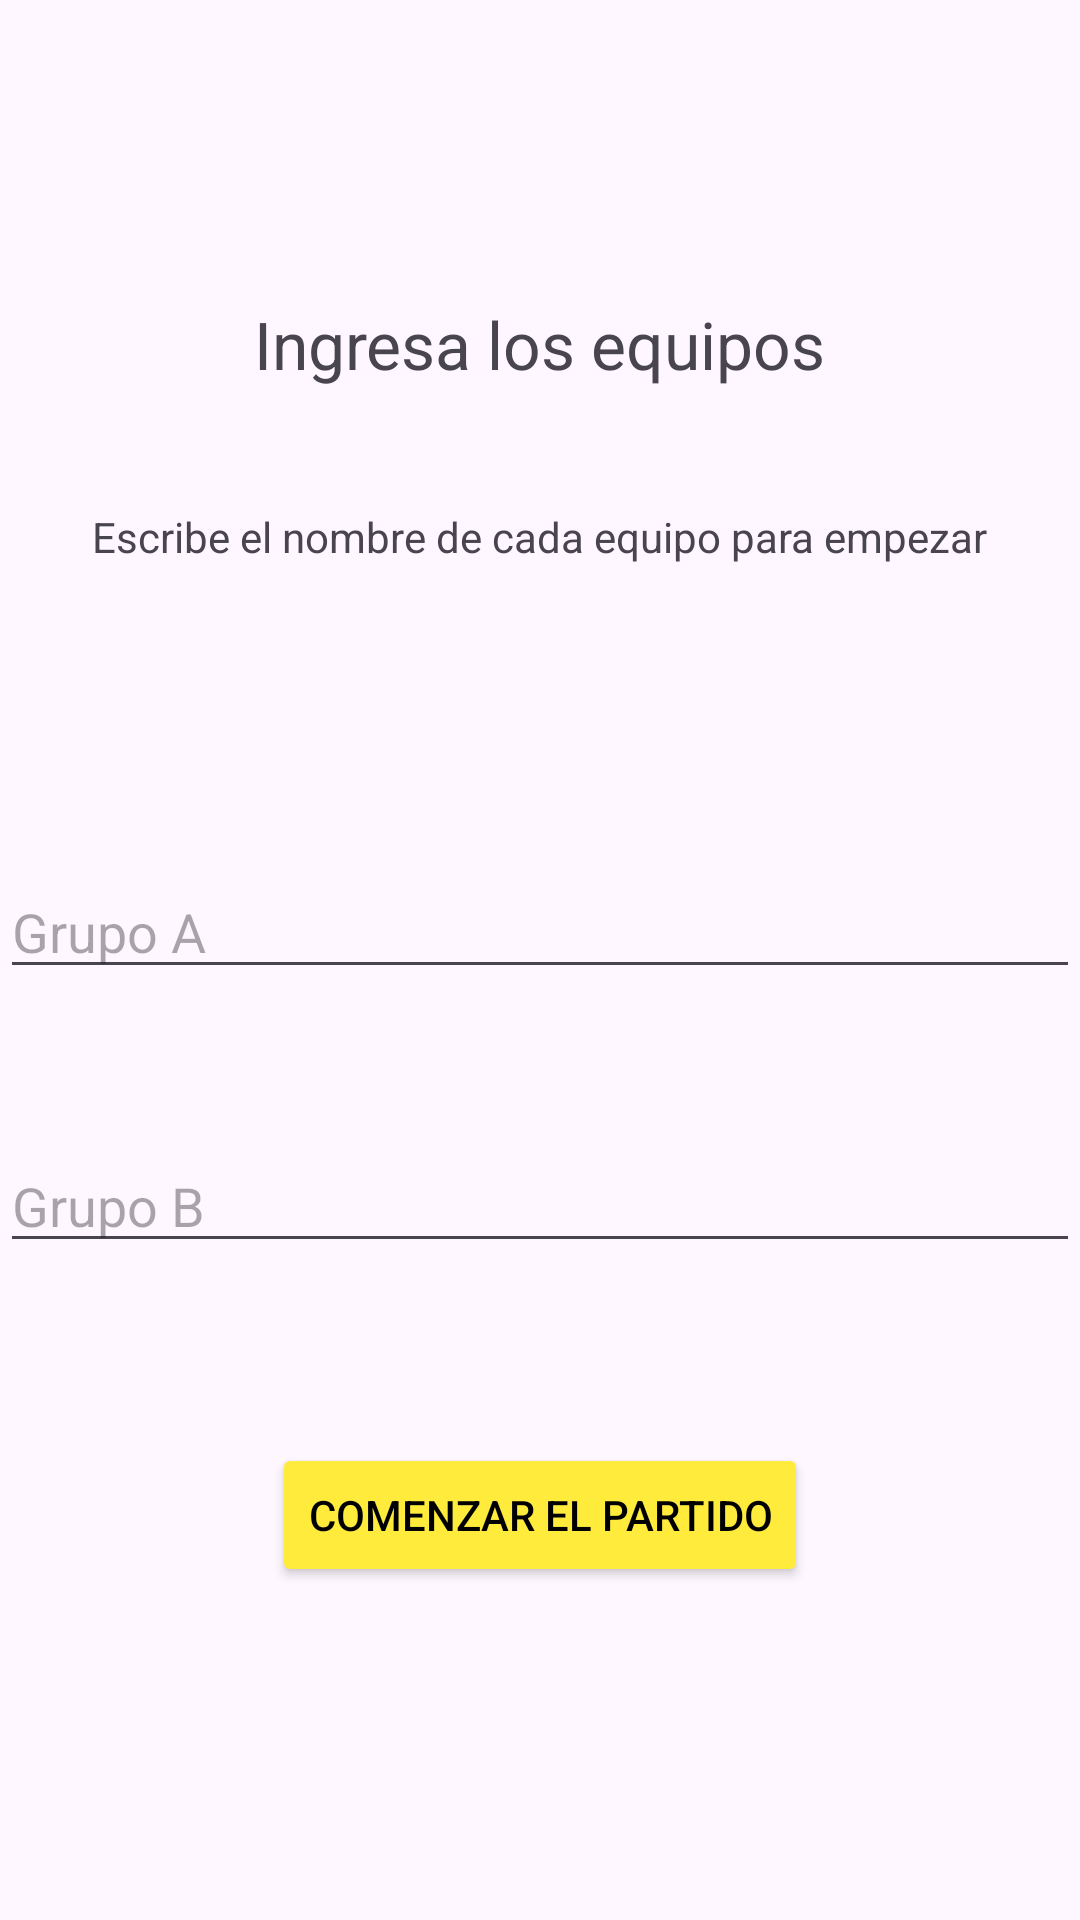

Reconstruct the res/layout file that produces this screen, plus the resources it refers to.
<!-- AndroidManifest.xml: application theme Theme.MarcadorVoley -->
<!-- res/layout/activity_configuracion.xml -->
<?xml version="1.0" encoding="utf-8"?>
<LinearLayout xmlns:android="http://schemas.android.com/apk/res/android"
    xmlns:app="http://schemas.android.com/apk/res-auto"
    xmlns:tools="http://schemas.android.com/tools"
    android:id="@+id/main"
    android:orientation="vertical"
    android:layout_width="match_parent"
    android:layout_height="match_parent"
    tools:context=".Configuracion">

    <TextView
        android:layout_width="wrap_content"
        android:layout_height="wrap_content"
        android:text="@string/text2"
        android:layout_marginTop="100dp"
        android:layout_gravity="center"
        android:textSize="22sp"
        />

    <TextView
        android:layout_width="wrap_content"
        android:layout_height="wrap_content"
        android:text="@string/text3"
        android:layout_marginTop="40dp"
        android:layout_gravity="center"
        android:textSize="14sp"
        />

    <EditText
        android:layout_width="match_parent"
        android:layout_height="wrap_content"
        android:hint="@string/text4"
        android:layout_marginTop="100dp"
        />

    <EditText
        android:layout_width="match_parent"
        android:layout_height="wrap_content"
        android:hint="@string/text5"
        android:layout_marginTop="50dp"
        />

    <Button
        android:layout_width="wrap_content"
        android:layout_height="wrap_content"
        android:text="@string/text6"
        android:layout_gravity="center"
        android:layout_marginTop="60dp"
        android:backgroundTint="@color/boton"
        android:textColor="@color/black"
        />
</LinearLayout>
<!-- resources referenced by this layout -->
<resources>
  <color name="black">#FF000000</color>
  <color name="boton">#FFEB3B</color>
  <string name="text2">Ingresa los equipos</string>
  <string name="text3">Escribe el nombre de cada equipo para empezar</string>
  <string name="text4">Grupo A</string>
  <string name="text5">Grupo B</string>
  <string name="text6">Comenzar el partido</string>
  <style name="Theme.MarcadorVoley" parent="Base.Theme.MarcadorVoley" />
  <style name="Base.Theme.MarcadorVoley" parent="Theme.Material3.DayNight.NoActionBar">
          
          
      </style>
</resources>
